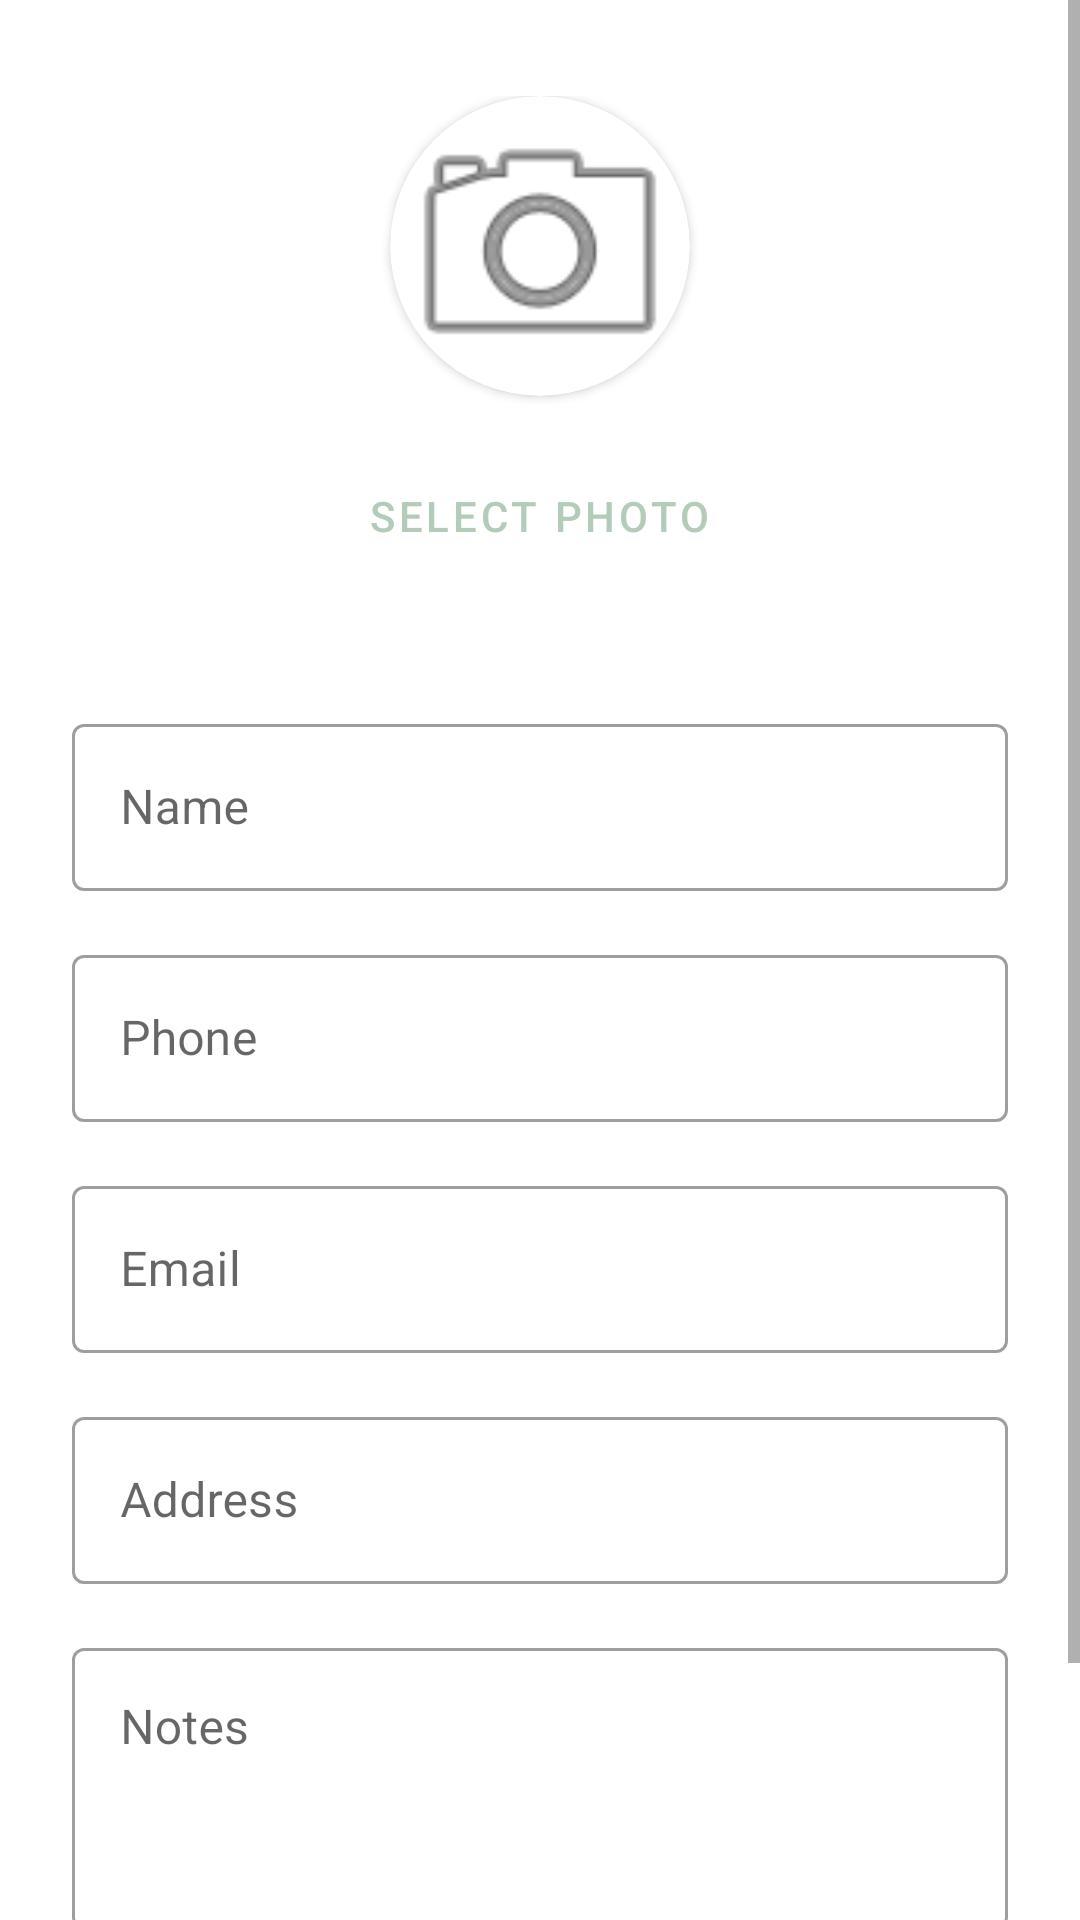

Write the Android layout XML for this screen, with the resource values it uses.
<!-- AndroidManifest.xml: activity theme Theme.Ft_hangouts -->
<!-- res/layout/activity_add_contact.xml -->
<?xml version="1.0" encoding="utf-8"?>
<LinearLayout xmlns:android="http://schemas.android.com/apk/res/android"
    xmlns:app="http://schemas.android.com/apk/res-auto"
    android:layout_width="match_parent"
    android:layout_height="match_parent"
    android:orientation="vertical">

    <ScrollView
        android:layout_width="match_parent"
        android:layout_height="match_parent">

        <LinearLayout
            android:layout_width="match_parent"
            android:layout_height="wrap_content"
            android:orientation="vertical">

            <LinearLayout
                android:layout_width="match_parent"
                android:layout_height="wrap_content"
                android:gravity="center"
                android:orientation="vertical"
                android:paddingTop="32dp"
                android:paddingBottom="16dp">

                <androidx.cardview.widget.CardView
                    android:layout_width="100dp"
                    android:layout_height="100dp"
                    android:elevation="6dp"
                    app:cardCornerRadius="50dp">

                    <ImageView
                        android:id="@+id/ivProfileImage"
                        android:layout_width="match_parent"
                        android:layout_height="match_parent"
                        android:contentDescription="@string/select_photo"
                        android:scaleType="centerCrop"
                        android:src="@android:drawable/ic_menu_camera" />

                </androidx.cardview.widget.CardView>

                <Button
                    android:id="@+id/btnSelectPhoto"
                    style="@style/Widget.MaterialComponents.Button.OutlinedButton"
                    android:layout_width="wrap_content"
                    android:layout_height="wrap_content"
                    android:layout_marginTop="16dp"
                    android:text="@string/select_photo" />

            </LinearLayout>

            <LinearLayout
                android:layout_width="match_parent"
                android:layout_height="wrap_content"
                android:orientation="vertical"
                android:padding="24dp">

                <com.google.android.material.textfield.TextInputLayout
                    style="@style/Widget.MaterialComponents.TextInputLayout.OutlinedBox"
                    android:layout_width="match_parent"
                    android:layout_height="wrap_content"
                    android:layout_marginBottom="16dp"
                    android:hint="@string/name">

                    <com.google.android.material.textfield.TextInputEditText
                        android:id="@+id/inputName"
                        android:layout_width="match_parent"
                        android:layout_height="wrap_content"
                        android:inputType="textPersonName|textCapWords" />
                </com.google.android.material.textfield.TextInputLayout>

                <com.google.android.material.textfield.TextInputLayout
                    style="@style/Widget.MaterialComponents.TextInputLayout.OutlinedBox"
                    android:layout_width="match_parent"
                    android:layout_height="wrap_content"
                    android:layout_marginBottom="16dp"
                    android:hint="@string/phone">

                    <com.google.android.material.textfield.TextInputEditText
                        android:id="@+id/inputPhone"
                        android:layout_width="match_parent"
                        android:layout_height="wrap_content"
                        android:inputType="phone" />
                </com.google.android.material.textfield.TextInputLayout>

                <com.google.android.material.textfield.TextInputLayout
                    style="@style/Widget.MaterialComponents.TextInputLayout.OutlinedBox"
                    android:layout_width="match_parent"
                    android:layout_height="wrap_content"
                    android:layout_marginBottom="16dp"
                    android:hint="@string/email">

                    <com.google.android.material.textfield.TextInputEditText
                        android:id="@+id/inputEmail"
                        android:layout_width="match_parent"
                        android:layout_height="wrap_content"
                        android:inputType="textEmailAddress" />
                </com.google.android.material.textfield.TextInputLayout>

                <com.google.android.material.textfield.TextInputLayout
                    style="@style/Widget.MaterialComponents.TextInputLayout.OutlinedBox"
                    android:layout_width="match_parent"
                    android:layout_height="wrap_content"
                    android:layout_marginBottom="16dp"
                    android:hint="@string/address">

                    <com.google.android.material.textfield.TextInputEditText
                        android:id="@+id/inputAddress"
                        android:layout_width="match_parent"
                        android:layout_height="wrap_content"
                        android:inputType="textPostalAddress" />
                </com.google.android.material.textfield.TextInputLayout>

                <com.google.android.material.textfield.TextInputLayout
                    style="@style/Widget.MaterialComponents.TextInputLayout.OutlinedBox"
                    android:layout_width="match_parent"
                    android:layout_height="wrap_content"
                    android:layout_marginBottom="24dp"
                    android:hint="@string/notes">

                    <com.google.android.material.textfield.TextInputEditText
                        android:id="@+id/inputNotes"
                        android:layout_width="match_parent"
                        android:layout_height="wrap_content"
                        android:gravity="top"
                        android:inputType="textMultiLine"
                        android:minLines="3" />
                </com.google.android.material.textfield.TextInputLayout>

                <LinearLayout
                    android:layout_width="match_parent"
                    android:layout_height="wrap_content"
                    android:gravity="end"
                    android:orientation="horizontal">

                    <Button
                        android:id="@+id/buttonCancel"
                        style="@style/Widget.MaterialComponents.Button.TextButton"
                        android:layout_width="wrap_content"
                        android:layout_height="wrap_content"
                        android:layout_marginEnd="8dp"
                        android:text="@string/cancel" />

                    <Button
                        android:id="@+id/btnSave"
                        android:layout_width="wrap_content"
                        android:layout_height="wrap_content"
                        android:text="@string/save" />
                </LinearLayout>
            </LinearLayout>
        </LinearLayout>
    </ScrollView>
</LinearLayout>
<!-- resources referenced by this layout -->
<resources>
  <string name="address">Address</string>
  <string name="cancel">Cancel</string>
  <string name="email">Email</string>
  <string name="name">Name</string>
  <string name="notes">Notes</string>
  <string name="phone">Phone</string>
  <string name="save">Save</string>
  <string name="select_photo">Select photo</string>
  <style name="Theme.Ft_hangouts" parent="Theme.MaterialComponents.DayNight.NoActionBar">
          <item name="colorPrimary">@color/green</item>
          <item name="colorPrimaryDark">@color/blue</item>
          <item name="colorSecondary">@color/lavander</item>
          <item name="colorAccent">@color/sand</item>
          <item name="android:statusBarColor" tools:targetApi="l">?attr/colorPrimaryVariant</item>
          <item name="android:windowDrawsSystemBarBackgrounds">true</item>
          <item name="android:fitsSystemWindows">false</item>
      </style>
  <color name="green">#B3CBB9</color>
  <color name="blue">#84A9C0</color>
  <color name="lavander">#8481B3</color>
  <color name="sand">#DDD8B8</color>
</resources>
